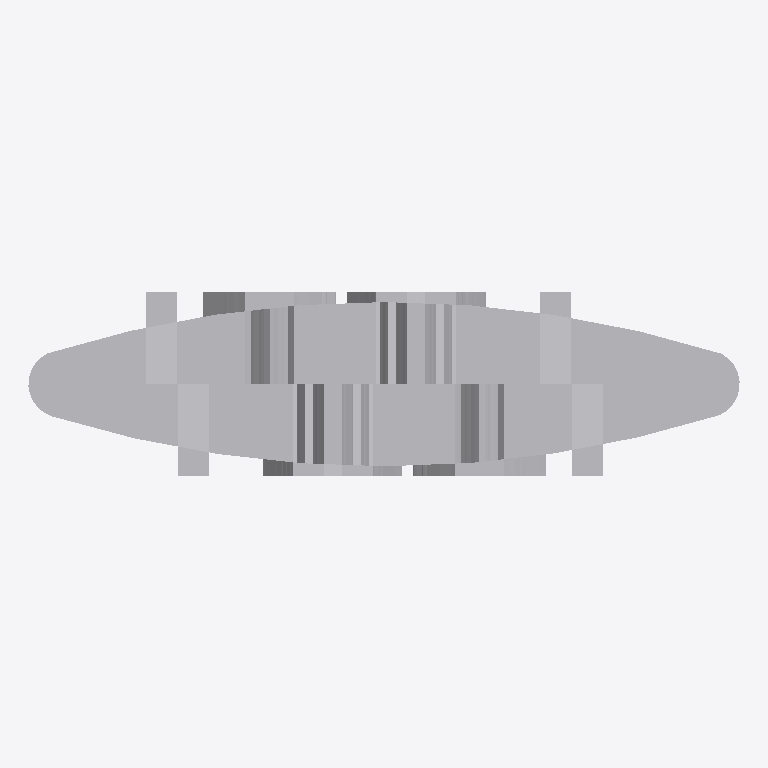
Plan cut of the same IFC building model at storey 'Port De Barcelona' (level 0.00 m, cut at 1.40 m), seen from above with north up, elements coloured by IFC class: 1 other element (light grey). Cut surfaces are drawn darker.
Extent 0.4 m × 0.1 m × 2.3 m (x, y, z). Storeys (1): Port De Barcelona at 0.00 m. Elements (1): 1 IfcFurnishingElement.

HEADER;
FILE_DESCRIPTION(('ViewDefinition [CoordinationView_V2.0]'),'2;1');
FILE_NAME('','',(''),(''),'','','');
FILE_SCHEMA(('IFC2X3'));
ENDSEC;
DATA;
#105=IFCPROJECT('34UKVHeH5CHvrwyycS_2aZ',$,'Port De Barcelona',$,$,'Port De Barcelona','Port De Barcelona',(#97),#92);
#130=IFCSITE('34UKVHeH5CHvrwyycS_2aX',$,'Default',$,$,#127,$,$,.ELEMENT.,(42,21,31,181945),(-71,-3,-24,-263305),0.0,$,$);
#115=IFCBUILDING('34UKVHeH5CHvrwyycS_2aY',$,'Port De Barcelona',$,$,#32,$,'Port De Barcelona',.ELEMENT.,$,$,$);
#124=IFCBUILDINGSTOREY('34UKVHeH5CHvrwyybZ1_NS',$,'Port De Barcelona',$,'Level:8mm Head',#122,$,'Port De Barcelona',.ELEMENT.,0.0);
#4307=IFCFURNISHINGELEMENT('0bXUlLUuv7fBN8tCQa_3U2',$,'APBCN-URB-MOB-ParadaAutobus_Totem_Taxis:Tipo1:330012',$,'APBCN-URB-MOB-ParadaAutobus_Totem_Taxis:Tipo1',#4305,#4300,'330012');
ENDSEC;
